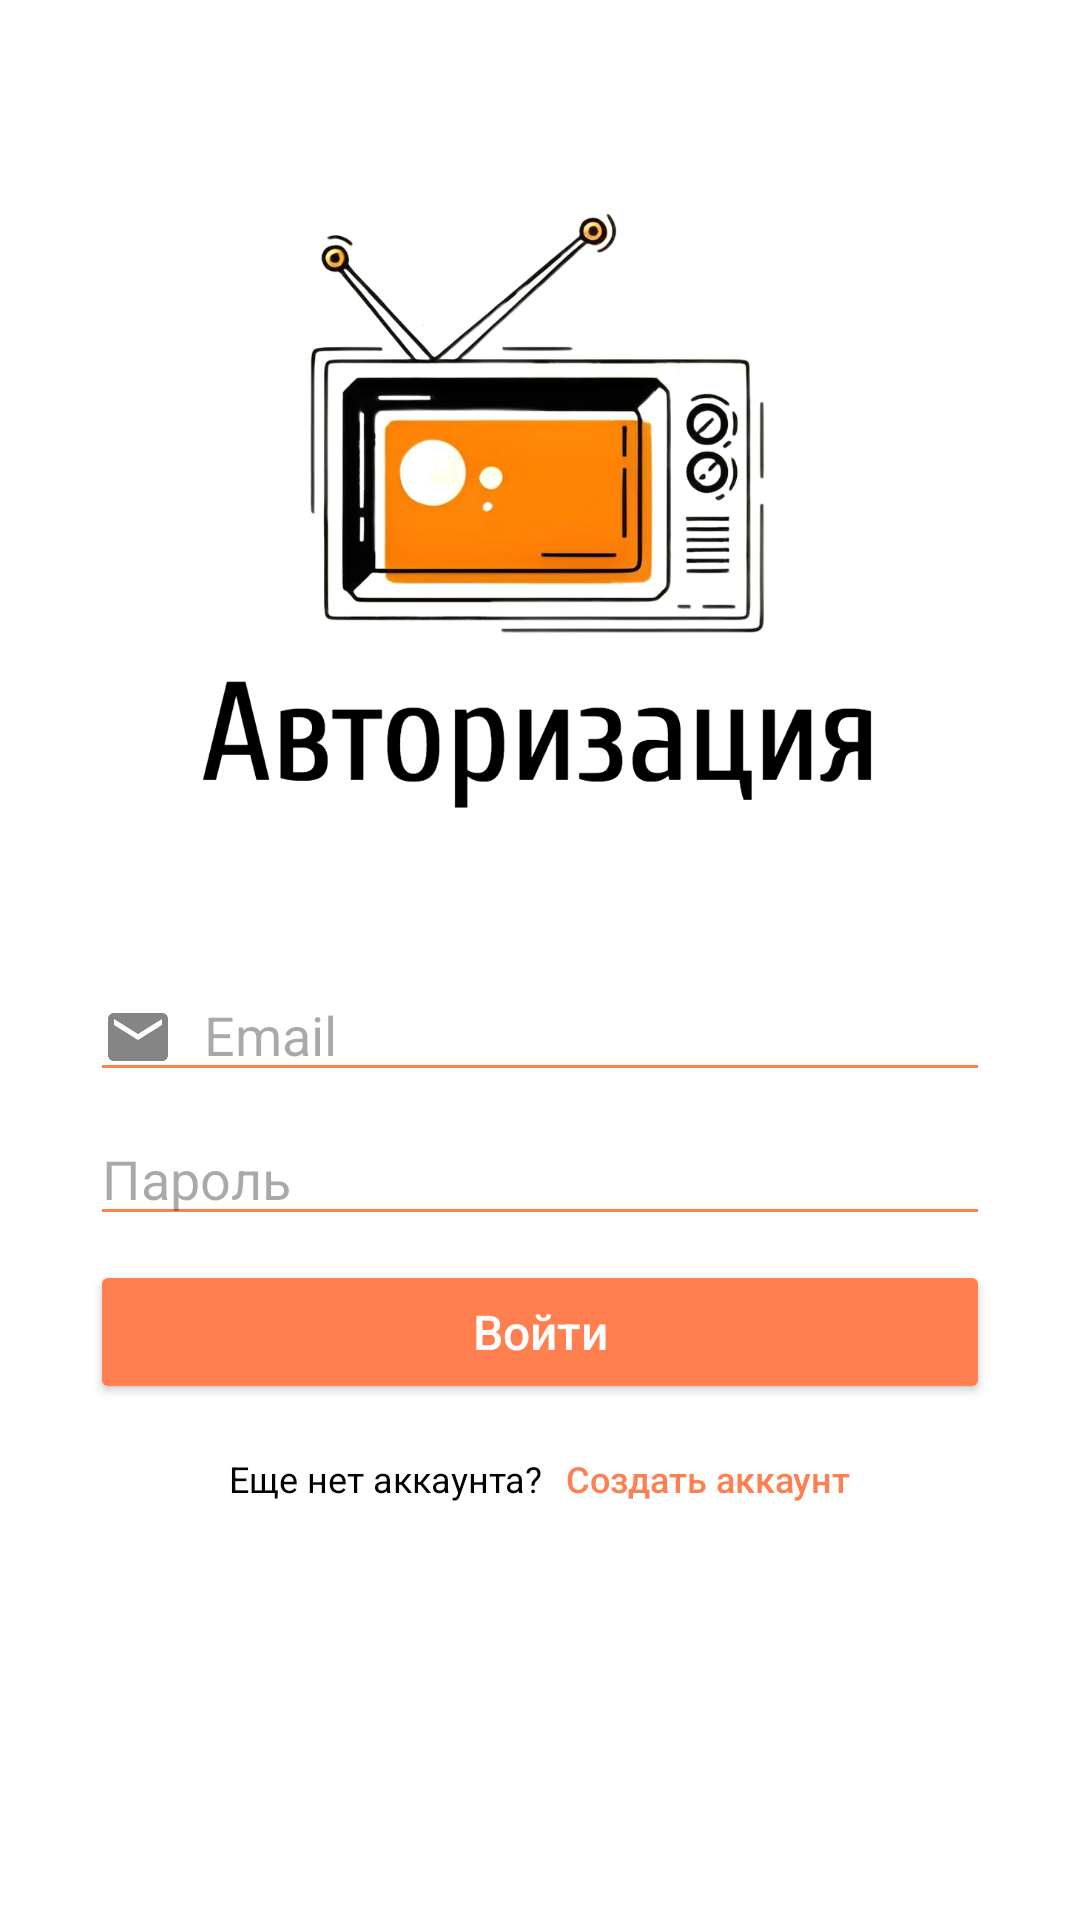

Android layout source for this screen:
<!-- AndroidManifest.xml: application theme Base.Theme.TakeTickets -->
<!-- res/layout/activity_login.xml -->
<LinearLayout xmlns:android="http://schemas.android.com/apk/res/android"
    xmlns:tools="http://schemas.android.com/tools"
    android:layout_width="match_parent"
    android:layout_height="match_parent"
    android:orientation="vertical"
    tools:context=".LoginActivity">

  <ImageView
      android:id="@+id/regImage"
      android:layout_width="350dp"
      android:layout_height="296dp"
      android:layout_gravity="center"
      android:layout_marginTop="20dp"
      android:src="@drawable/auth" />

  <EditText
      android:id="@+id/editTextLoginEmailSignUp"
      android:layout_width="300dp"
      android:layout_height="40dp"
      android:layout_gravity="center_horizontal"
      android:layout_marginTop="8dp"
      android:ems="10"
      android:hint="Email"
      android:inputType="textEmailAddress"
      android:backgroundTint="@color/coral"
      android:drawableStart="@drawable/ic_email"
      android:paddingStart="4dp"
      android:paddingLeft="10dp"
      android:drawablePadding="10dp" />


  <EditText
      android:id="@+id/editTextLoginPasswordSignUp"
      android:layout_width="300dp"
      android:layout_height="40dp"
      android:ems="10"
      android:layout_marginTop="8dp"
      android:inputType="textPassword"
      android:layout_gravity="center_horizontal"
      android:backgroundTint="@color/coral"
      android:hint="Пароль"
      android:drawableStart="@drawable/ic_password"
      android:paddingStart="4dp"
      android:paddingLeft="10dp"
      android:drawablePadding="10dp" />

  <Button
      android:id="@+id/loginButton"
      android:layout_width="300dp"
      android:layout_height="wrap_content"
      android:layout_gravity="center_horizontal"
      android:layout_marginTop="8dp"
      android:backgroundTint="@color/coral"
      android:fontFamily="sans-serif-medium"
      android:onClick="login_account"
      android:text="Войти"
      android:textAllCaps="false"
      android:textColor="@color/white"
      android:textSize="16dp" />

  <LinearLayout
      android:layout_width="wrap_content"
      android:layout_height="wrap_content"
      android:layout_gravity="center_horizontal"
      android:orientation="horizontal"
      android:layout_marginTop="8dp" >

    <TextView
        android:id="@+id/textViewWithoutAccount"
        android:layout_width="wrap_content"
        android:layout_height="match_parent"
        android:text="Еще нет аккаунта?"
        android:textColor="@color/black"
        android:layout_marginRight="8dp"
        android:gravity="center"
        android:textSize="12dp" />

    <Button
        android:id="@+id/regButton"
        android:layout_width="wrap_content"
        android:layout_height="34dp"
        android:layout_gravity="center_vertical"
        android:background="@android:color/transparent"
        android:onClick="toRegistAccount"
        android:text="Создать аккаунт"
        android:textAllCaps="false"
        android:textColor="@color/coral"
        android:textSize="12dp" />

  </LinearLayout>

</LinearLayout>
<!-- resources referenced by this layout -->
<resources>
  <color name="black">#FF000000</color>
  <color name="coral">#FF7F50</color>
  <color name="white">#FFFFFFFF</color>
  <!-- drawable auth: png bitmap (drawable, 267658 bytes) -->
  <!-- drawable ic_email: png bitmap (drawable-hdpi, 418 bytes) -->
  <style name="Base.Theme.TakeTickets" parent="Theme.Material3.DayNight.NoActionBar">
          
          <item name="android:windowBackground">@android:color/white</item>
          <item name="colorPrimaryDark">@color/white</item>
      </style>
</resources>
